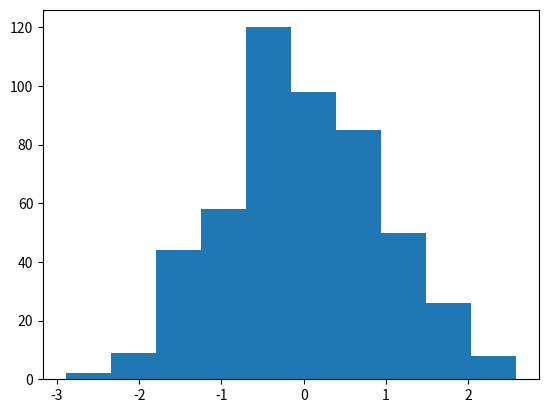

Write Python code to recreate this figure.
"""
Ipython 提供了一个很好的解释器界面。
Matplotlib 提供了一个类似 Matlab 的画图工具。
Numpy 提供了 ndarray 对象，可以进行快速的向量化计算。
Scipy 是 Python 中进行科学计算的一个第三方库，以 Numpy 为基础。
Pandas 是处理时间序列数据的第三方库，提供一个类似 R 语言的环境。
StatsModels 是一个统计库，着重于统计模型。
Scikits 以 Scipy 为基础，提供如 scikits-learn 机器学习和scikits-image 图像处理等高级用法。
"""

import numpy as np
import matplotlib.pyplot as plt
# from scipy import linalg, optimize
# from scipy.interpolate import interp1d
from scipy.stats import norm

choose = 2

if choose == 1:
    # np.info(optimize.fmin)
    np.lookfor("resize", module="numpy")

elif choose == 2:
    x_norm = norm.rvs(size=500)
    print(type(x_norm))
    h = plt.hist(x_norm)
    print('counts, ', h[0])
    print('bin centers', h[1])
